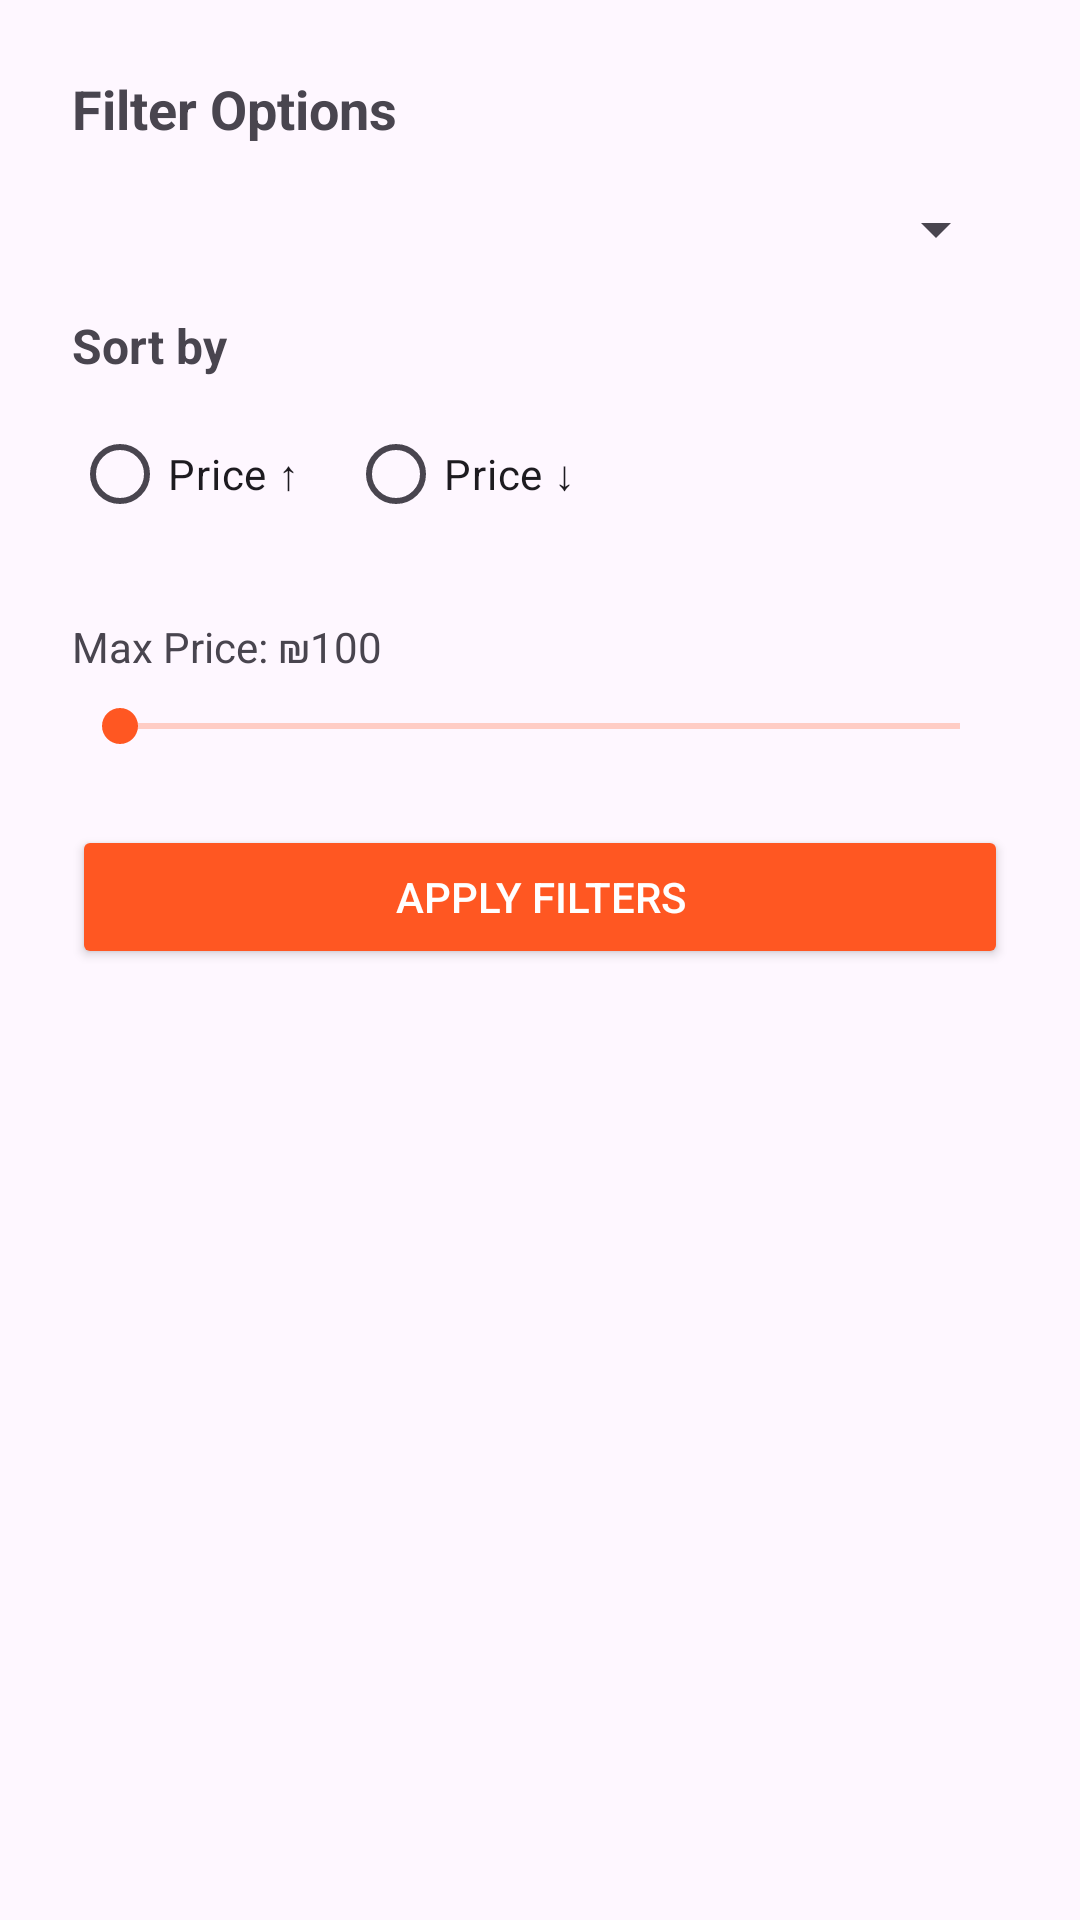

This screen was rendered from an Android layout file. Write that file and the resources it references.
<!-- AndroidManifest.xml: application theme Theme.Restaurantapp -->
<!-- res/layout/bottom_sheet_filter.xml -->
<?xml version="1.0" encoding="utf-8"?>
<LinearLayout xmlns:android="http://schemas.android.com/apk/res/android"
    android:orientation="vertical"
    android:padding="24dp"
    android:layout_width="match_parent"
    android:layout_height="wrap_content">

    <TextView
        android:layout_width="wrap_content"
        android:layout_height="wrap_content"
        android:text="Filter Options"
        android:textSize="18sp"
        android:textStyle="bold"
        android:layout_marginBottom="16dp" />

    <Spinner
        android:id="@+id/categorySpinner"
        android:layout_width="match_parent"
        android:layout_height="wrap_content"
        android:layout_marginBottom="16dp" />
    <TextView
        android:layout_width="wrap_content"
        android:layout_height="wrap_content"
        android:text="Sort by"
        android:textSize="16sp"
        android:textStyle="bold"
        android:layout_marginBottom="8dp" />

    <RadioGroup
        android:id="@+id/sortGroup"
        android:layout_width="match_parent"
        android:layout_height="wrap_content"
        android:orientation="horizontal"
        android:layout_marginBottom="24dp">

        <RadioButton
            android:id="@+id/sortLowToHigh"
            android:layout_width="wrap_content"
            android:layout_height="wrap_content"
            android:buttonTint="@color/radio_selector"

            android:text="Price ↑" />


        <RadioButton
            android:id="@+id/sortHighToLow"
            android:layout_width="wrap_content"
            android:layout_height="wrap_content"
            android:text="Price ↓"
            android:buttonTint="@color/radio_selector"

            android:layout_marginStart="16dp" />
    </RadioGroup>


    <TextView
        android:id="@+id/priceLabel"
        android:layout_width="wrap_content"
        android:layout_height="wrap_content"
        android:text="Max Price: ₪100"
        android:layout_marginBottom="8dp" />

    <SeekBar
        android:id="@+id/priceSeekBar"
        android:layout_width="match_parent"
        android:layout_height="wrap_content"
        android:layout_marginBottom="24dp"
        android:thumbTint="@color/colorPrimary"
        android:progressTint="@color/colorPrimary"
android:progressBackgroundTint="@color/colorPrimary"

        android:max="100" />

    <Button
        android:id="@+id/applyButton"
        android:layout_width="match_parent"
        android:layout_height="wrap_content"
        android:textColor="@color/white"
        android:backgroundTint="@color/colorPrimary"
        android:text="Apply Filters" />
</LinearLayout>
<!-- resources referenced by this layout -->
<resources>
  <color name="colorPrimary">#FF5722</color>
  <color name="white">#FFFFFF</color>
  <style name="Theme.Restaurantapp" parent="Base.Theme.Restaurantapp" />
  <style name="Base.Theme.Restaurantapp" parent="Theme.Material3.DayNight.NoActionBar">
          
          
      </style>
</resources>
